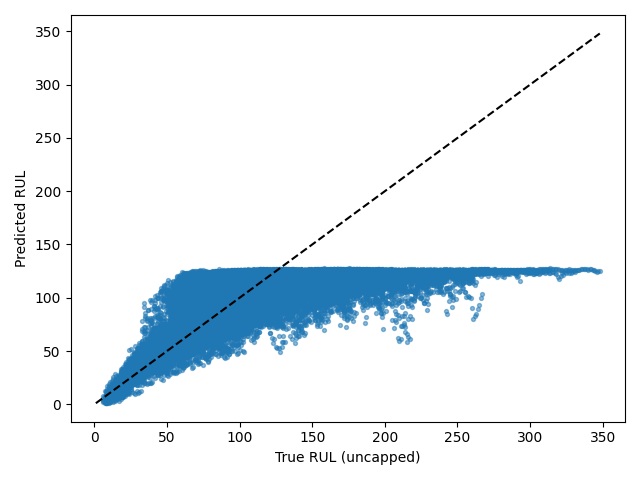

The table this chart was drawn from, first rows:
Dataset, Split, SourceSplit, unit_nr, start_cycle, end_cycle, RUL_original, RUL_capped, regime, regime_transition_count, is_padded, padding_cycles, observed_cycles, Model, Seed, Experiment, RUL_true, RUL_pred, AbsoluteError
FD002, test_windows, test, 1, 1, 30, 246, 125, 1, 24, False, 0, 30, transformer, 3, baseline, 246, 124.2, 121.8
FD002, test_windows, test, 1, 2, 31, 245, 125, 1, 23, False, 0, 30, transformer, 3, baseline, 245, 121.7, 123.3
FD002, test_windows, test, 1, 3, 32, 244, 125, 5, 23, False, 0, 30, transformer, 3, baseline, 244, 124.1, 119.9
FD002, test_windows, test, 1, 4, 33, 243, 125, 5, 22, False, 0, 30, transformer, 3, baseline, 243, 123.3, 119.7
FD002, test_windows, test, 1, 5, 34, 242, 125, 2, 22, False, 0, 30, transformer, 3, baseline, 242, 123.8, 118.2
FD002, test_windows, test, 1, 6, 35, 241, 125, 5, 23, False, 0, 30, transformer, 3, baseline, 241, 124.1, 116.9
FD002, test_windows, test, 1, 7, 36, 240, 125, 2, 23, False, 0, 30, transformer, 3, baseline, 240, 124, 116
FD002, test_windows, test, 1, 8, 37, 239, 125, 4, 24, False, 0, 30, transformer, 3, baseline, 239, 125.1, 113.9
FD002, test_windows, test, 1, 9, 38, 238, 125, 1, 24, False, 0, 30, transformer, 3, baseline, 238, 124.3, 113.7
FD002, test_windows, test, 1, 10, 39, 237, 125, 5, 24, False, 0, 30, transformer, 3, baseline, 237, 123.9, 113.1
FD002, test_windows, test, 1, 11, 40, 236, 125, 3, 24, False, 0, 30, transformer, 3, baseline, 236, 122.5, 113.5
FD002, test_windows, test, 1, 12, 41, 235, 125, 4, 24, False, 0, 30, transformer, 3, baseline, 235, 122.9, 112.1
FD002, test_windows, test, 1, 13, 42, 234, 125, 5, 24, False, 0, 30, transformer, 3, baseline, 234, 123.1, 110.9
FD002, test_windows, test, 1, 14, 43, 233, 125, 2, 24, False, 0, 30, transformer, 3, baseline, 233, 123.5, 109.5
FD002, test_windows, test, 1, 15, 44, 232, 125, 2, 23, False, 0, 30, transformer, 3, baseline, 232, 122.1, 109.9
FD002, test_windows, test, 1, 16, 45, 231, 125, 2, 22, False, 0, 30, transformer, 3, baseline, 231, 121.5, 109.5
FD002, test_windows, test, 1, 17, 46, 230, 125, 1, 23, False, 0, 30, transformer, 3, baseline, 230, 120.3, 109.7
FD002, test_windows, test, 1, 18, 47, 229, 125, 3, 23, False, 0, 30, transformer, 3, baseline, 229, 115.5, 113.5
FD002, test_windows, test, 1, 19, 48, 228, 125, 2, 23, False, 0, 30, transformer, 3, baseline, 228, 117.8, 110.2
FD002, test_windows, test, 1, 20, 49, 227, 125, 1, 23, False, 0, 30, transformer, 3, baseline, 227, 116.4, 110.6
FD002, test_windows, test, 1, 21, 50, 226, 125, 1, 22, False, 0, 30, transformer, 3, baseline, 226, 119, 107
FD002, test_windows, test, 1, 22, 51, 225, 125, 2, 22, False, 0, 30, transformer, 3, baseline, 225, 122.4, 102.6
FD002, test_windows, test, 1, 23, 52, 224, 125, 1, 22, False, 0, 30, transformer, 3, baseline, 224, 124.2, 99.82
FD002, test_windows, test, 1, 24, 53, 223, 125, 0, 22, False, 0, 30, transformer, 3, baseline, 223, 123.8, 99.24
FD002, test_windows, test, 1, 25, 54, 222, 125, 3, 22, False, 0, 30, transformer, 3, baseline, 222, 123.6, 98.38
FD002, test_windows, test, 1, 26, 55, 221, 125, 3, 21, False, 0, 30, transformer, 3, baseline, 221, 122.9, 98.05
FD002, test_windows, test, 1, 27, 56, 220, 125, 3, 21, False, 0, 30, transformer, 3, baseline, 220, 121.3, 98.68
FD002, test_windows, test, 1, 28, 57, 219, 125, 1, 22, False, 0, 30, transformer, 3, baseline, 219, 120.7, 98.33
FD002, test_windows, test, 1, 29, 58, 218, 125, 4, 22, False, 0, 30, transformer, 3, baseline, 218, 122.5, 95.5
FD002, test_windows, test, 1, 30, 59, 217, 125, 0, 22, False, 0, 30, transformer, 3, baseline, 217, 124.1, 92.87
FD002, test_windows, test, 1, 31, 60, 216, 125, 3, 23, False, 0, 30, transformer, 3, baseline, 216, 123.2, 92.81
FD002, test_windows, test, 1, 32, 61, 215, 125, 2, 23, False, 0, 30, transformer, 3, baseline, 215, 119.6, 95.42
FD002, test_windows, test, 1, 33, 62, 214, 125, 5, 24, False, 0, 30, transformer, 3, baseline, 214, 117.2, 96.8
FD002, test_windows, test, 1, 34, 63, 213, 125, 2, 24, False, 0, 30, transformer, 3, baseline, 213, 117.5, 95.52
FD002, test_windows, test, 1, 35, 64, 212, 125, 0, 24, False, 0, 30, transformer, 3, baseline, 212, 121.1, 90.89
FD002, test_windows, test, 1, 36, 65, 211, 125, 5, 24, False, 0, 30, transformer, 3, baseline, 211, 122.6, 88.43
FD002, test_windows, test, 1, 37, 66, 210, 125, 5, 23, False, 0, 30, transformer, 3, baseline, 210, 124, 86.01
FD002, test_windows, test, 1, 38, 67, 209, 125, 3, 23, False, 0, 30, transformer, 3, baseline, 209, 124.8, 84.16
FD002, test_windows, test, 1, 39, 68, 208, 125, 0, 23, False, 0, 30, transformer, 3, baseline, 208, 123.8, 84.17
FD002, test_windows, test, 1, 40, 69, 207, 125, 3, 23, False, 0, 30, transformer, 3, baseline, 207, 122.3, 84.74
FD002, test_windows, test, 1, 41, 70, 206, 125, 0, 23, False, 0, 30, transformer, 3, baseline, 206, 123.1, 82.91
FD002, test_windows, test, 1, 42, 71, 205, 125, 2, 23, False, 0, 30, transformer, 3, baseline, 205, 123.4, 81.59
FD002, test_windows, test, 1, 43, 72, 204, 125, 0, 23, False, 0, 30, transformer, 3, baseline, 204, 123.6, 80.38
FD002, test_windows, test, 1, 44, 73, 203, 125, 1, 24, False, 0, 30, transformer, 3, baseline, 203, 124.1, 78.92
FD002, test_windows, test, 1, 45, 74, 202, 125, 5, 25, False, 0, 30, transformer, 3, baseline, 202, 124, 78.01
FD002, test_windows, test, 1, 46, 75, 201, 125, 2, 25, False, 0, 30, transformer, 3, baseline, 201, 124.4, 76.63
FD002, test_windows, test, 1, 47, 76, 200, 125, 1, 25, False, 0, 30, transformer, 3, baseline, 200, 122.4, 77.55
FD002, test_windows, test, 1, 48, 77, 199, 125, 3, 25, False, 0, 30, transformer, 3, baseline, 199, 116.9, 82.06
FD002, test_windows, test, 1, 49, 78, 198, 125, 1, 25, False, 0, 30, transformer, 3, baseline, 198, 118.7, 79.33
FD002, test_windows, test, 1, 50, 79, 197, 125, 1, 25, False, 0, 30, transformer, 3, baseline, 197, 121.6, 75.38
FD002, test_windows, test, 1, 51, 80, 196, 125, 5, 25, False, 0, 30, transformer, 3, baseline, 196, 122.2, 73.82
FD002, test_windows, test, 1, 52, 81, 195, 125, 1, 25, False, 0, 30, transformer, 3, baseline, 195, 122, 72.98
FD002, test_windows, test, 1, 53, 82, 194, 125, 0, 25, False, 0, 30, transformer, 3, baseline, 194, 123.7, 70.32
FD002, test_windows, test, 1, 54, 83, 193, 125, 2, 25, False, 0, 30, transformer, 3, baseline, 193, 123, 69.99
FD002, test_windows, test, 1, 55, 84, 192, 125, 3, 26, False, 0, 30, transformer, 3, baseline, 192, 121.7, 70.27
FD002, test_windows, test, 1, 56, 85, 191, 125, 5, 27, False, 0, 30, transformer, 3, baseline, 191, 122.2, 68.79
FD002, test_windows, test, 1, 57, 86, 190, 125, 2, 27, False, 0, 30, transformer, 3, baseline, 190, 123.3, 66.72
FD002, test_windows, test, 1, 58, 87, 189, 125, 1, 27, False, 0, 30, transformer, 3, baseline, 189, 123.8, 65.23
FD002, test_windows, test, 1, 59, 88, 188, 125, 0, 27, False, 0, 30, transformer, 3, baseline, 188, 121.6, 66.44
FD002, test_windows, test, 1, 60, 89, 187, 125, 4, 27, False, 0, 30, transformer, 3, baseline, 187, 121.2, 65.76
... 26,451 more rows
